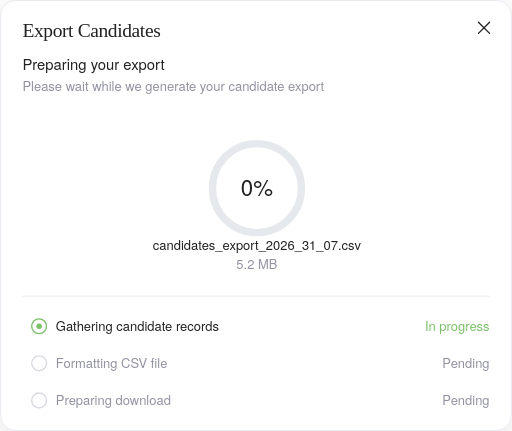
t = 0.00 s
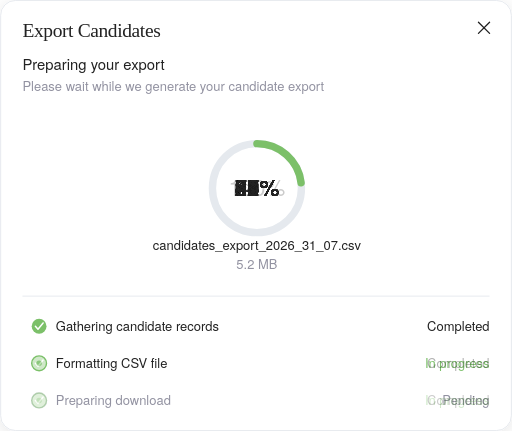
t = 1.04 s
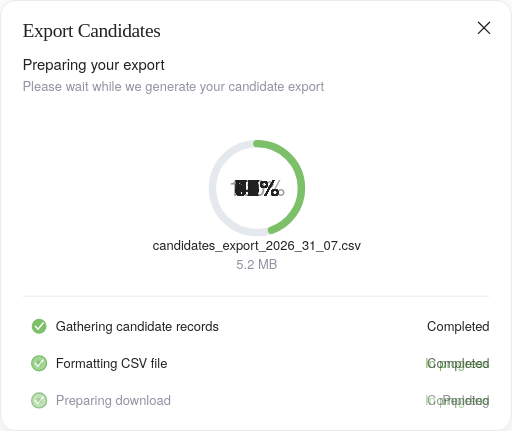
t = 2.01 s
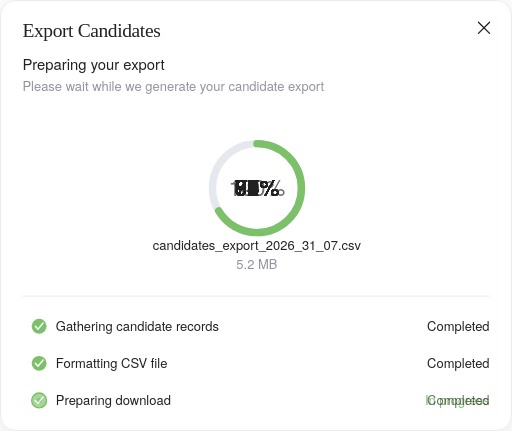
t = 2.99 s
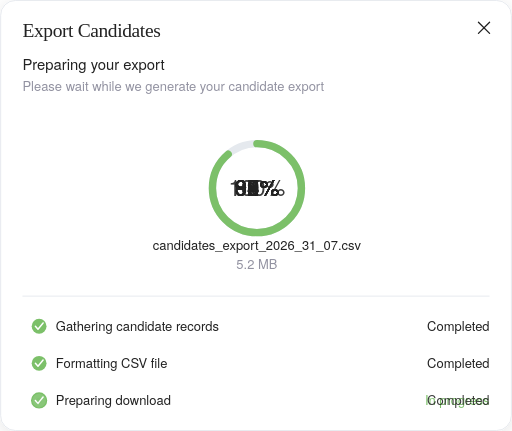
t = 3.99 s
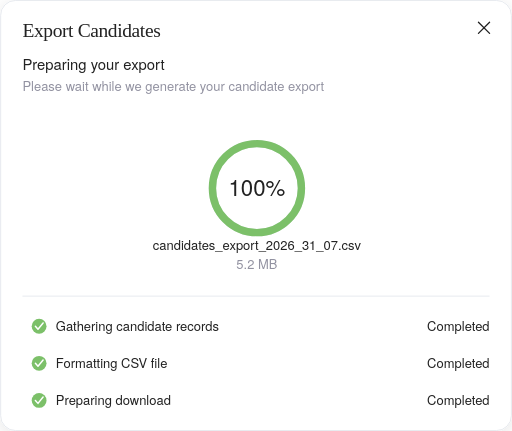
t = 5.03 s

The animated SVG that drew these frames (rendered in a browser with its animation timeline set to each time). Animation: 123 SMIL elements (animate=123); one cycle of 6.00 s, repeats indefinitely.

<svg xmlns="http://www.w3.org/2000/svg" viewBox="0 0 552 465" width="552" height="465">
<defs>
  <filter id="cardShadow" x="-20%" y="-20%" width="140%" height="140%">
    <feDropShadow dx="0" dy="4" stdDeviation="10" flood-color="#1a1a2e" flood-opacity="0.10"/>
  </filter>
  <clipPath id="cardClip"><rect x="0.5" y="0.5" width="551" height="464" rx="16"/></clipPath>
</defs>

<g filter="url(#cardShadow)">
  <rect x="0.5" y="0.5" width="551" height="464" rx="16" fill="#FFFFFF" stroke="#E5E9EE"/>

  <g clip-path="url(#cardClip)">
    <text x="24" y="40" font-family="Source Serif 4, Georgia, serif" font-size="21" font-weight="500"
      fill="#222222" letter-spacing="-0.4">Export Candidates</text>

    <text x="24" y="76" font-family="Instrument Sans, Helvetica Neue, Arial, sans-serif" font-size="16"
      font-weight="500" fill="#222222">Preparing your export</text>
    <text x="24" y="98" font-family="Instrument Sans, Helvetica Neue, Arial, sans-serif" font-size="14"
      fill="#9292A1">Please wait while we generate your candidate export</text>

    <!-- close icon -->
    <g stroke="#222222" stroke-width="1.4" stroke-linecap="round">
      <line x1="516" y1="24" x2="528" y2="36"/>
      <line x1="528" y1="24" x2="516" y2="36"/>
    </g>

    
<circle cx="277" cy="203" r="48" fill="none" stroke="#E5E9EE" stroke-width="8"/>
<circle cx="277" cy="203" r="48" fill="none" stroke="#7BC069" stroke-width="8"
  stroke-linecap="round" stroke-dasharray="301.593"
  transform="rotate(-90 277 203)">
  <animate attributeName="stroke-dashoffset"
    keyTimes="0;0.75;1" values="301.593;0;0"
    dur="6.0s" begin="0s" repeatCount="indefinite" fill="freeze"/>
</circle>
    <g data-node-id="pct-counter">
<text x="277" y="211" text-anchor="middle" font-family="Instrument Sans, Helvetica Neue, Arial, sans-serif" font-size="24" font-weight="500" fill="#222222" opacity="0">0%<animate attributeName="opacity" keyTimes="0;0.0075;0.0075;1" values="1;1;0;0" dur="6.0s" begin="0s" repeatCount="indefinite" fill="freeze"/></text>
<text x="277" y="211" text-anchor="middle" font-family="Instrument Sans, Helvetica Neue, Arial, sans-serif" font-size="24" font-weight="500" fill="#222222" opacity="0">1%<animate attributeName="opacity" keyTimes="0;0.0075;0.015;0.015;1" values="0;1;1;0;0" dur="6.0s" begin="0s" repeatCount="indefinite" fill="freeze"/></text>
<text x="277" y="211" text-anchor="middle" font-family="Instrument Sans, Helvetica Neue, Arial, sans-serif" font-size="24" font-weight="500" fill="#222222" opacity="0">2%<animate attributeName="opacity" keyTimes="0;0.015;0.0225;0.0225;1" values="0;1;1;0;0" dur="6.0s" begin="0s" repeatCount="indefinite" fill="freeze"/></text>
<text x="277" y="211" text-anchor="middle" font-family="Instrument Sans, Helvetica Neue, Arial, sans-serif" font-size="24" font-weight="500" fill="#222222" opacity="0">3%<animate attributeName="opacity" keyTimes="0;0.0225;0.03;0.03;1" values="0;1;1;0;0" dur="6.0s" begin="0s" repeatCount="indefinite" fill="freeze"/></text>
<text x="277" y="211" text-anchor="middle" font-family="Instrument Sans, Helvetica Neue, Arial, sans-serif" font-size="24" font-weight="500" fill="#222222" opacity="0">4%<animate attributeName="opacity" keyTimes="0;0.03;0.0375;0.0375;1" values="0;1;1;0;0" dur="6.0s" begin="0s" repeatCount="indefinite" fill="freeze"/></text>
<text x="277" y="211" text-anchor="middle" font-family="Instrument Sans, Helvetica Neue, Arial, sans-serif" font-size="24" font-weight="500" fill="#222222" opacity="0">5%<animate attributeName="opacity" keyTimes="0;0.0375;0.045;0.045;1" values="0;1;1;0;0" dur="6.0s" begin="0s" repeatCount="indefinite" fill="freeze"/></text>
<text x="277" y="211" text-anchor="middle" font-family="Instrument Sans, Helvetica Neue, Arial, sans-serif" font-size="24" font-weight="500" fill="#222222" opacity="0">6%<animate attributeName="opacity" keyTimes="0;0.045;0.0525;0.0525;1" values="0;1;1;0;0" dur="6.0s" begin="0s" repeatCount="indefinite" fill="freeze"/></text>
<text x="277" y="211" text-anchor="middle" font-family="Instrument Sans, Helvetica Neue, Arial, sans-serif" font-size="24" font-weight="500" fill="#222222" opacity="0">7%<animate attributeName="opacity" keyTimes="0;0.0525;0.06;0.06;1" values="0;1;1;0;0" dur="6.0s" begin="0s" repeatCount="indefinite" fill="freeze"/></text>
<text x="277" y="211" text-anchor="middle" font-family="Instrument Sans, Helvetica Neue, Arial, sans-serif" font-size="24" font-weight="500" fill="#222222" opacity="0">8%<animate attributeName="opacity" keyTimes="0;0.06;0.0675;0.0675;1" values="0;1;1;0;0" dur="6.0s" begin="0s" repeatCount="indefinite" fill="freeze"/></text>
<text x="277" y="211" text-anchor="middle" font-family="Instrument Sans, Helvetica Neue, Arial, sans-serif" font-size="24" font-weight="500" fill="#222222" opacity="0">9%<animate attributeName="opacity" keyTimes="0;0.0675;0.075;0.075;1" values="0;1;1;0;0" dur="6.0s" begin="0s" repeatCount="indefinite" fill="freeze"/></text>
<text x="277" y="211" text-anchor="middle" font-family="Instrument Sans, Helvetica Neue, Arial, sans-serif" font-size="24" font-weight="500" fill="#222222" opacity="0">10%<animate attributeName="opacity" keyTimes="0;0.075;0.0825;0.0825;1" values="0;1;1;0;0" dur="6.0s" begin="0s" repeatCount="indefinite" fill="freeze"/></text>
<text x="277" y="211" text-anchor="middle" font-family="Instrument Sans, Helvetica Neue, Arial, sans-serif" font-size="24" font-weight="500" fill="#222222" opacity="0">11%<animate attributeName="opacity" keyTimes="0;0.0825;0.09;0.09;1" values="0;1;1;0;0" dur="6.0s" begin="0s" repeatCount="indefinite" fill="freeze"/></text>
<text x="277" y="211" text-anchor="middle" font-family="Instrument Sans, Helvetica Neue, Arial, sans-serif" font-size="24" font-weight="500" fill="#222222" opacity="0">12%<animate attributeName="opacity" keyTimes="0;0.09;0.0975;0.0975;1" values="0;1;1;0;0" dur="6.0s" begin="0s" repeatCount="indefinite" fill="freeze"/></text>
<text x="277" y="211" text-anchor="middle" font-family="Instrument Sans, Helvetica Neue, Arial, sans-serif" font-size="24" font-weight="500" fill="#222222" opacity="0">13%<animate attributeName="opacity" keyTimes="0;0.0975;0.105;0.105;1" values="0;1;1;0;0" dur="6.0s" begin="0s" repeatCount="indefinite" fill="freeze"/></text>
<text x="277" y="211" text-anchor="middle" font-family="Instrument Sans, Helvetica Neue, Arial, sans-serif" font-size="24" font-weight="500" fill="#222222" opacity="0">14%<animate attributeName="opacity" keyTimes="0;0.105;0.1125;0.1125;1" values="0;1;1;0;0" dur="6.0s" begin="0s" repeatCount="indefinite" fill="freeze"/></text>
<text x="277" y="211" text-anchor="middle" font-family="Instrument Sans, Helvetica Neue, Arial, sans-serif" font-size="24" font-weight="500" fill="#222222" opacity="0">15%<animate attributeName="opacity" keyTimes="0;0.1125;0.12;0.12;1" values="0;1;1;0;0" dur="6.0s" begin="0s" repeatCount="indefinite" fill="freeze"/></text>
<text x="277" y="211" text-anchor="middle" font-family="Instrument Sans, Helvetica Neue, Arial, sans-serif" font-size="24" font-weight="500" fill="#222222" opacity="0">16%<animate attributeName="opacity" keyTimes="0;0.12;0.1275;0.1275;1" values="0;1;1;0;0" dur="6.0s" begin="0s" repeatCount="indefinite" fill="freeze"/></text>
<text x="277" y="211" text-anchor="middle" font-family="Instrument Sans, Helvetica Neue, Arial, sans-serif" font-size="24" font-weight="500" fill="#222222" opacity="0">17%<animate attributeName="opacity" keyTimes="0;0.1275;0.135;0.135;1" values="0;1;1;0;0" dur="6.0s" begin="0s" repeatCount="indefinite" fill="freeze"/></text>
<text x="277" y="211" text-anchor="middle" font-family="Instrument Sans, Helvetica Neue, Arial, sans-serif" font-size="24" font-weight="500" fill="#222222" opacity="0">18%<animate attributeName="opacity" keyTimes="0;0.135;0.1425;0.1425;1" values="0;1;1;0;0" dur="6.0s" begin="0s" repeatCount="indefinite" fill="freeze"/></text>
<text x="277" y="211" text-anchor="middle" font-family="Instrument Sans, Helvetica Neue, Arial, sans-serif" font-size="24" font-weight="500" fill="#222222" opacity="0">19%<animate attributeName="opacity" keyTimes="0;0.1425;0.15;0.15;1" values="0;1;1;0;0" dur="6.0s" begin="0s" repeatCount="indefinite" fill="freeze"/></text>
<text x="277" y="211" text-anchor="middle" font-family="Instrument Sans, Helvetica Neue, Arial, sans-serif" font-size="24" font-weight="500" fill="#222222" opacity="0">20%<animate attributeName="opacity" keyTimes="0;0.15;0.1575;0.1575;1" values="0;1;1;0;0" dur="6.0s" begin="0s" repeatCount="indefinite" fill="freeze"/></text>
<text x="277" y="211" text-anchor="middle" font-family="Instrument Sans, Helvetica Neue, Arial, sans-serif" font-size="24" font-weight="500" fill="#222222" opacity="0">21%<animate attributeName="opacity" keyTimes="0;0.1575;0.165;0.165;1" values="0;1;1;0;0" dur="6.0s" begin="0s" repeatCount="indefinite" fill="freeze"/></text>
<text x="277" y="211" text-anchor="middle" font-family="Instrument Sans, Helvetica Neue, Arial, sans-serif" font-size="24" font-weight="500" fill="#222222" opacity="0">22%<animate attributeName="opacity" keyTimes="0;0.165;0.1725;0.1725;1" values="0;1;1;0;0" dur="6.0s" begin="0s" repeatCount="indefinite" fill="freeze"/></text>
<text x="277" y="211" text-anchor="middle" font-family="Instrument Sans, Helvetica Neue, Arial, sans-serif" font-size="24" font-weight="500" fill="#222222" opacity="0">23%<animate attributeName="opacity" keyTimes="0;0.1725;0.18;0.18;1" values="0;1;1;0;0" dur="6.0s" begin="0s" repeatCount="indefinite" fill="freeze"/></text>
<text x="277" y="211" text-anchor="middle" font-family="Instrument Sans, Helvetica Neue, Arial, sans-serif" font-size="24" font-weight="500" fill="#222222" opacity="0">24%<animate attributeName="opacity" keyTimes="0;0.18;0.1875;0.1875;1" values="0;1;1;0;0" dur="6.0s" begin="0s" repeatCount="indefinite" fill="freeze"/></text>
<text x="277" y="211" text-anchor="middle" font-family="Instrument Sans, Helvetica Neue, Arial, sans-serif" font-size="24" font-weight="500" fill="#222222" opacity="0">25%<animate attributeName="opacity" keyTimes="0;0.1875;0.195;0.195;1" values="0;1;1;0;0" dur="6.0s" begin="0s" repeatCount="indefinite" fill="freeze"/></text>
<text x="277" y="211" text-anchor="middle" font-family="Instrument Sans, Helvetica Neue, Arial, sans-serif" font-size="24" font-weight="500" fill="#222222" opacity="0">26%<animate attributeName="opacity" keyTimes="0;0.195;0.2025;0.2025;1" values="0;1;1;0;0" dur="6.0s" begin="0s" repeatCount="indefinite" fill="freeze"/></text>
<text x="277" y="211" text-anchor="middle" font-family="Instrument Sans, Helvetica Neue, Arial, sans-serif" font-size="24" font-weight="500" fill="#222222" opacity="0">27%<animate attributeName="opacity" keyTimes="0;0.2025;0.21;0.21;1" values="0;1;1;0;0" dur="6.0s" begin="0s" repeatCount="indefinite" fill="freeze"/></text>
<text x="277" y="211" text-anchor="middle" font-family="Instrument Sans, Helvetica Neue, Arial, sans-serif" font-size="24" font-weight="500" fill="#222222" opacity="0">28%<animate attributeName="opacity" keyTimes="0;0.21;0.2175;0.2175;1" values="0;1;1;0;0" dur="6.0s" begin="0s" repeatCount="indefinite" fill="freeze"/></text>
<text x="277" y="211" text-anchor="middle" font-family="Instrument Sans, Helvetica Neue, Arial, sans-serif" font-size="24" font-weight="500" fill="#222222" opacity="0">29%<animate attributeName="opacity" keyTimes="0;0.2175;0.225;0.225;1" values="0;1;1;0;0" dur="6.0s" begin="0s" repeatCount="indefinite" fill="freeze"/></text>
<text x="277" y="211" text-anchor="middle" font-family="Instrument Sans, Helvetica Neue, Arial, sans-serif" font-size="24" font-weight="500" fill="#222222" opacity="0">30%<animate attributeName="opacity" keyTimes="0;0.225;0.2325;0.2325;1" values="0;1;1;0;0" dur="6.0s" begin="0s" repeatCount="indefinite" fill="freeze"/></text>
<text x="277" y="211" text-anchor="middle" font-family="Instrument Sans, Helvetica Neue, Arial, sans-serif" font-size="24" font-weight="500" fill="#222222" opacity="0">31%<animate attributeName="opacity" keyTimes="0;0.2325;0.24;0.24;1" values="0;1;1;0;0" dur="6.0s" begin="0s" repeatCount="indefinite" fill="freeze"/></text>
<text x="277" y="211" text-anchor="middle" font-family="Instrument Sans, Helvetica Neue, Arial, sans-serif" font-size="24" font-weight="500" fill="#222222" opacity="0">32%<animate attributeName="opacity" keyTimes="0;0.24;0.2475;0.2475;1" values="0;1;1;0;0" dur="6.0s" begin="0s" repeatCount="indefinite" fill="freeze"/></text>
<text x="277" y="211" text-anchor="middle" font-family="Instrument Sans, Helvetica Neue, Arial, sans-serif" font-size="24" font-weight="500" fill="#222222" opacity="0">33%<animate attributeName="opacity" keyTimes="0;0.2475;0.255;0.255;1" values="0;1;1;0;0" dur="6.0s" begin="0s" repeatCount="indefinite" fill="freeze"/></text>
<text x="277" y="211" text-anchor="middle" font-family="Instrument Sans, Helvetica Neue, Arial, sans-serif" font-size="24" font-weight="500" fill="#222222" opacity="0">34%<animate attributeName="opacity" keyTimes="0;0.255;0.2625;0.2625;1" values="0;1;1;0;0" dur="6.0s" begin="0s" repeatCount="indefinite" fill="freeze"/></text>
<text x="277" y="211" text-anchor="middle" font-family="Instrument Sans, Helvetica Neue, Arial, sans-serif" font-size="24" font-weight="500" fill="#222222" opacity="0">35%<animate attributeName="opacity" keyTimes="0;0.2625;0.27;0.27;1" values="0;1;1;0;0" dur="6.0s" begin="0s" repeatCount="indefinite" fill="freeze"/></text>
<text x="277" y="211" text-anchor="middle" font-family="Instrument Sans, Helvetica Neue, Arial, sans-serif" font-size="24" font-weight="500" fill="#222222" opacity="0">36%<animate attributeName="opacity" keyTimes="0;0.27;0.2775;0.2775;1" values="0;1;1;0;0" dur="6.0s" begin="0s" repeatCount="indefinite" fill="freeze"/></text>
<text x="277" y="211" text-anchor="middle" font-family="Instrument Sans, Helvetica Neue, Arial, sans-serif" font-size="24" font-weight="500" fill="#222222" opacity="0">37%<animate attributeName="opacity" keyTimes="0;0.2775;0.285;0.285;1" values="0;1;1;0;0" dur="6.0s" begin="0s" repeatCount="indefinite" fill="freeze"/></text>
<text x="277" y="211" text-anchor="middle" font-family="Instrument Sans, Helvetica Neue, Arial, sans-serif" font-size="24" font-weight="500" fill="#222222" opacity="0">38%<animate attributeName="opacity" keyTimes="0;0.285;0.2925;0.2925;1" values="0;1;1;0;0" dur="6.0s" begin="0s" repeatCount="indefinite" fill="freeze"/></text>
<text x="277" y="211" text-anchor="middle" font-family="Instrument Sans, Helvetica Neue, Arial, sans-serif" font-size="24" font-weight="500" fill="#222222" opacity="0">39%<animate attributeName="opacity" keyTimes="0;0.2925;0.3;0.3;1" values="0;1;1;0;0" dur="6.0s" begin="0s" repeatCount="indefinite" fill="freeze"/></text>
<text x="277" y="211" text-anchor="middle" font-family="Instrument Sans, Helvetica Neue, Arial, sans-serif" font-size="24" font-weight="500" fill="#222222" opacity="0">40%<animate attributeName="opacity" keyTimes="0;0.3;0.3075;0.3075;1" values="0;1;1;0;0" dur="6.0s" begin="0s" repeatCount="indefinite" fill="freeze"/></text>
<text x="277" y="211" text-anchor="middle" font-family="Instrument Sans, Helvetica Neue, Arial, sans-serif" font-size="24" font-weight="500" fill="#222222" opacity="0">41%<animate attributeName="opacity" keyTimes="0;0.3075;0.315;0.315;1" values="0;1;1;0;0" dur="6.0s" begin="0s" repeatCount="indefinite" fill="freeze"/></text>
<text x="277" y="211" text-anchor="middle" font-family="Instrument Sans, Helvetica Neue, Arial, sans-serif" font-size="24" font-weight="500" fill="#222222" opacity="0">42%<animate attributeName="opacity" keyTimes="0;0.315;0.3225;0.3225;1" values="0;1;1;0;0" dur="6.0s" begin="0s" repeatCount="indefinite" fill="freeze"/></text>
<text x="277" y="211" text-anchor="middle" font-family="Instrument Sans, Helvetica Neue, Arial, sans-serif" font-size="24" font-weight="500" fill="#222222" opacity="0">43%<animate attributeName="opacity" keyTimes="0;0.3225;0.33;0.33;1" values="0;1;1;0;0" dur="6.0s" begin="0s" repeatCount="indefinite" fill="freeze"/></text>
<text x="277" y="211" text-anchor="middle" font-family="Instrument Sans, Helvetica Neue, Arial, sans-serif" font-size="24" font-weight="500" fill="#222222" opacity="0">44%<animate attributeName="opacity" keyTimes="0;0.33;0.3375;0.3375;1" values="0;1;1;0;0" dur="6.0s" begin="0s" repeatCount="indefinite" fill="freeze"/></text>
<text x="277" y="211" text-anchor="middle" font-family="Instrument Sans, Helvetica Neue, Arial, sans-serif" font-size="24" font-weight="500" fill="#222222" opacity="0">45%<animate attributeName="opacity" keyTimes="0;0.3375;0.345;0.345;1" values="0;1;1;0;0" dur="6.0s" begin="0s" repeatCount="indefinite" fill="freeze"/></text>
<text x="277" y="211" text-anchor="middle" font-family="Instrument Sans, Helvetica Neue, Arial, sans-serif" font-size="24" font-weight="500" fill="#222222" opacity="0">46%<animate attributeName="opacity" keyTimes="0;0.345;0.3525;0.3525;1" values="0;1;1;0;0" dur="6.0s" begin="0s" repeatCount="indefinite" fill="freeze"/></text>
<text x="277" y="211" text-anchor="middle" font-family="Instrument Sans, Helvetica Neue, Arial, sans-serif" font-size="24" font-weight="500" fill="#222222" opacity="0">47%<animate attributeName="opacity" keyTimes="0;0.3525;0.36;0.36;1" values="0;1;1;0;0" dur="6.0s" begin="0s" repeatCount="indefinite" fill="freeze"/></text>
<text x="277" y="211" text-anchor="middle" font-family="Instrument Sans, Helvetica Neue, Arial, sans-serif" font-size="24" font-weight="500" fill="#222222" opacity="0">48%<animate attributeName="opacity" keyTimes="0;0.36;0.3675;0.3675;1" values="0;1;1;0;0" dur="6.0s" begin="0s" repeatCount="indefinite" fill="freeze"/></text>
<text x="277" y="211" text-anchor="middle" font-family="Instrument Sans, Helvetica Neue, Arial, sans-serif" font-size="24" font-weight="500" fill="#222222" opacity="0">49%<animate attributeName="opacity" keyTimes="0;0.3675;0.375;0.375;1" values="0;1;1;0;0" dur="6.0s" begin="0s" repeatCount="indefinite" fill="freeze"/></text>
<text x="277" y="211" text-anchor="middle" font-family="Instrument Sans, Helvetica Neue, Arial, sans-serif" font-size="24" font-weight="500" fill="#222222" opacity="0">50%<animate attributeName="opacity" keyTimes="0;0.375;0.3825;0.3825;1" values="0;1;1;0;0" dur="6.0s" begin="0s" repeatCount="indefinite" fill="freeze"/></text>
<text x="277" y="211" text-anchor="middle" font-family="Instrument Sans, Helvetica Neue, Arial, sans-serif" font-size="24" font-weight="500" fill="#222222" opacity="0">51%<animate attributeName="opacity" keyTimes="0;0.3825;0.39;0.39;1" values="0;1;1;0;0" dur="6.0s" begin="0s" repeatCount="indefinite" fill="freeze"/></text>
<text x="277" y="211" text-anchor="middle" font-family="Instrument Sans, Helvetica Neue, Arial, sans-serif" font-size="24" font-weight="500" fill="#222222" opacity="0">52%<animate attributeName="opacity" keyTimes="0;0.39;0.3975;0.3975;1" values="0;1;1;0;0" dur="6.0s" begin="0s" repeatCount="indefinite" fill="freeze"/></text>
<text x="277" y="211" text-anchor="middle" font-family="Instrument Sans, Helvetica Neue, Arial, sans-serif" font-size="24" font-weight="500" fill="#222222" opacity="0">53%<animate attributeName="opacity" keyTimes="0;0.3975;0.405;0.405;1" values="0;1;1;0;0" dur="6.0s" begin="0s" repeatCount="indefinite" fill="freeze"/></text>
<text x="277" y="211" text-anchor="middle" font-family="Instrument Sans, Helvetica Neue, Arial, sans-serif" font-size="24" font-weight="500" fill="#222222" opacity="0">54%<animate attributeName="opacity" keyTimes="0;0.405;0.4125;0.4125;1" values="0;1;1;0;0" dur="6.0s" begin="0s" repeatCount="indefinite" fill="freeze"/></text>
<text x="277" y="211" text-anchor="middle" font-family="Instrument Sans, Helvetica Neue, Arial, sans-serif" font-size="24" font-weight="500" fill="#222222" opacity="0">55%<animate attributeName="opacity" keyTimes="0;0.4125;0.42;0.42;1" values="0;1;1;0;0" dur="6.0s" begin="0s" repeatCount="indefinite" fill="freeze"/></text>
<text x="277" y="211" text-anchor="middle" font-family="Instrument Sans, Helvetica Neue, Arial, sans-serif" font-size="24" font-weight="500" fill="#222222" opacity="0">56%<animate attributeName="opacity" keyTimes="0;0.42;0.4275;0.4275;1" values="0;1;1;0;0" dur="6.0s" begin="0s" repeatCount="indefinite" fill="freeze"/></text>
<text x="277" y="211" text-anchor="middle" font-family="Instrument Sans, Helvetica Neue, Arial, sans-serif" font-size="24" font-weight="500" fill="#222222" opacity="0">57%<animate attributeName="opacity" keyTimes="0;0.4275;0.435;0.435;1" values="0;1;1;0;0" dur="6.0s" begin="0s" repeatCount="indefinite" fill="freeze"/></text>
<text x="277" y="211" text-anchor="middle" font-family="Instrument Sans, Helvetica Neue, Arial, sans-serif" font-size="24" font-weight="500" fill="#222222" opacity="0">58%<animate attributeName="opacity" keyTimes="0;0.435;0.4425;0.4425;1" values="0;1;1;0;0" dur="6.0s" begin="0s" repeatCount="indefinite" fill="freeze"/></text>
<text x="277" y="211" text-anchor="middle" font-family="Instrument Sans, Helvetica Neue, Arial, sans-serif" font-size="24" font-weight="500" fill="#222222" opacity="0">59%<animate attributeName="opacity" keyTimes="0;0.4425;0.45;0.45;1" values="0;1;1;0;0" dur="6.0s" begin="0s" repeatCount="indefinite" fill="freeze"/></text>
<text x="277" y="211" text-anchor="middle" font-family="Instrument Sans, Helvetica Neue, Arial, sans-serif" font-size="24" font-weight="500" fill="#222222" opacity="0">60%<animate attributeName="opacity" keyTimes="0;0.45;0.4575;0.4575;1" values="0;1;1;0;0" dur="6.0s" begin="0s" repeatCount="indefinite" fill="freeze"/></text>
<text x="277" y="211" text-anchor="middle" font-family="Instrument Sans, Helvetica Neue, Arial, sans-serif" font-size="24" font-weight="500" fill="#222222" opacity="0">61%<animate attributeName="opacity" keyTimes="0;0.4575;0.465;0.465;1" values="0;1;1;0;0" dur="6.0s" begin="0s" repeatCount="indefinite" fill="freeze"/></text>
<text x="277" y="211" text-anchor="middle" font-family="Instrument Sans, Helvetica Neue, Arial, sans-serif" font-size="24" font-weight="500" fill="#222222" opacity="0">62%<animate attributeName="opacity" keyTimes="0;0.465;0.4725;0.4725;1" values="0;1;1;0;0" dur="6.0s" begin="0s" repeatCount="indefinite" fill="freeze"/></text>
<text x="277" y="211" text-anchor="middle" font-family="Instrument Sans, Helvetica Neue, Arial, sans-serif" font-size="24" font-weight="500" fill="#222222" opacity="0">63%<animate attributeName="opacity" keyTimes="0;0.4725;0.48;0.48;1" values="0;1;1;0;0" dur="6.0s" begin="0s" repeatCount="indefinite" fill="freeze"/></text>
<text x="277" y="211" text-anchor="middle" font-family="Instrument Sans, Helvetica Neue, Arial, sans-serif" font-size="24" font-weight="500" fill="#222222" opacity="0">64%<animate attributeName="opacity" keyTimes="0;0.48;0.4875;0.4875;1" values="0;1;1;0;0" dur="6.0s" begin="0s" repeatCount="indefinite" fill="freeze"/></text>
<text x="277" y="211" text-anchor="middle" font-family="Instrument Sans, Helvetica Neue, Arial, sans-serif" font-size="24" font-weight="500" fill="#222222" opacity="0">65%<animate attributeName="opacity" keyTimes="0;0.4875;0.495;0.495;1" values="0;1;1;0;0" dur="6.0s" begin="0s" repeatCount="indefinite" fill="freeze"/></text>
<text x="277" y="211" text-anchor="middle" font-family="Instrument Sans, Helvetica Neue, Arial, sans-serif" font-size="24" font-weight="500" fill="#222222" opacity="0">66%<animate attributeName="opacity" keyTimes="0;0.495;0.5025;0.5025;1" values="0;1;1;0;0" dur="6.0s" begin="0s" repeatCount="indefinite" fill="freeze"/></text>
<text x="277" y="211" text-anchor="middle" font-family="Instrument Sans, Helvetica Neue, Arial, sans-serif" font-size="24" font-weight="500" fill="#222222" opacity="0">67%<animate attributeName="opacity" keyTimes="0;0.5025;0.51;0.51;1" values="0;1;1;0;0" dur="6.0s" begin="0s" repeatCount="indefinite" fill="freeze"/></text>
<text x="277" y="211" text-anchor="middle" font-family="Instrument Sans, Helvetica Neue, Arial, sans-serif" font-size="24" font-weight="500" fill="#222222" opacity="0">68%<animate attributeName="opacity" keyTimes="0;0.51;0.5175;0.5175;1" values="0;1;1;0;0" dur="6.0s" begin="0s" repeatCount="indefinite" fill="freeze"/></text>
<text x="277" y="211" text-anchor="middle" font-family="Instrument Sans, Helvetica Neue, Arial, sans-serif" font-size="24" font-weight="500" fill="#222222" opacity="0">69%<animate attributeName="opacity" keyTimes="0;0.5175;0.525;0.525;1" values="0;1;1;0;0" dur="6.0s" begin="0s" repeatCount="indefinite" fill="freeze"/></text>
<text x="277" y="211" text-anchor="middle" font-family="Instrument Sans, Helvetica Neue, Arial, sans-serif" font-size="24" font-weight="500" fill="#222222" opacity="0">70%<animate attributeName="opacity" keyTimes="0;0.525;0.5325;0.5325;1" values="0;1;1;0;0" dur="6.0s" begin="0s" repeatCount="indefinite" fill="freeze"/></text>
<text x="277" y="211" text-anchor="middle" font-family="Instrument Sans, Helvetica Neue, Arial, sans-serif" font-size="24" font-weight="500" fill="#222222" opacity="0">71%<animate attributeName="opacity" keyTimes="0;0.5325;0.54;0.54;1" values="0;1;1;0;0" dur="6.0s" begin="0s" repeatCount="indefinite" fill="freeze"/></text>
<text x="277" y="211" text-anchor="middle" font-family="Instrument Sans, Helvetica Neue, Arial, sans-serif" font-size="24" font-weight="500" fill="#222222" opacity="0">72%<animate attributeName="opacity" keyTimes="0;0.54;0.5475;0.5475;1" values="0;1;1;0;0" dur="6.0s" begin="0s" repeatCount="indefinite" fill="freeze"/></text>
<text x="277" y="211" text-anchor="middle" font-family="Instrument Sans, Helvetica Neue, Arial, sans-serif" font-size="24" font-weight="500" fill="#222222" opacity="0">73%<animate attributeName="opacity" keyTimes="0;0.5475;0.555;0.555;1" values="0;1;1;0;0" dur="6.0s" begin="0s" repeatCount="indefinite" fill="freeze"/></text>
<text x="277" y="211" text-anchor="middle" font-family="Instrument Sans, Helvetica Neue, Arial, sans-serif" font-size="24" font-weight="500" fill="#222222" opacity="0">74%<animate attributeName="opacity" keyTimes="0;0.555;0.5625;0.5625;1" values="0;1;1;0;0" dur="6.0s" begin="0s" repeatCount="indefinite" fill="freeze"/></text>
<text x="277" y="211" text-anchor="middle" font-family="Instrument Sans, Helvetica Neue, Arial, sans-serif" font-size="24" font-weight="500" fill="#222222" opacity="0">75%<animate attributeName="opacity" keyTimes="0;0.5625;0.57;0.57;1" values="0;1;1;0;0" dur="6.0s" begin="0s" repeatCount="indefinite" fill="freeze"/></text>
<text x="277" y="211" text-anchor="middle" font-family="Instrument Sans, Helvetica Neue, Arial, sans-serif" font-size="24" font-weight="500" fill="#222222" opacity="0">76%<animate attributeName="opacity" keyTimes="0;0.57;0.5775;0.5775;1" values="0;1;1;0;0" dur="6.0s" begin="0s" repeatCount="indefinite" fill="freeze"/></text>
<text x="277" y="211" text-anchor="middle" font-family="Instrument Sans, Helvetica Neue, Arial, sans-serif" font-size="24" font-weight="500" fill="#222222" opacity="0">77%<animate attributeName="opacity" keyTimes="0;0.5775;0.585;0.585;1" values="0;1;1;0;0" dur="6.0s" begin="0s" repeatCount="indefinite" fill="freeze"/></text>
<text x="277" y="211" text-anchor="middle" font-family="Instrument Sans, Helvetica Neue, Arial, sans-serif" font-size="24" font-weight="500" fill="#222222" opacity="0">78%<animate attributeName="opacity" keyTimes="0;0.585;0.5925;0.5925;1" values="0;1;1;0;0" dur="6.0s" begin="0s" repeatCount="indefinite" fill="freeze"/></text>
<text x="277" y="211" text-anchor="middle" font-family="Instrument Sans, Helvetica Neue, Arial, sans-serif" font-size="24" font-weight="500" fill="#222222" opacity="0">79%<animate attributeName="opacity" keyTimes="0;0.5925;0.6;0.6;1" values="0;1;1;0;0" dur="6.0s" begin="0s" repeatCount="indefinite" fill="freeze"/></text>
<text x="277" y="211" text-anchor="middle" font-family="Instrument Sans, Helvetica Neue, Arial, sans-serif" font-size="24" font-weight="500" fill="#222222" opacity="0">80%<animate attributeName="opacity" keyTimes="0;0.6;0.6075;0.6075;1" values="0;1;1;0;0" dur="6.0s" begin="0s" repeatCount="indefinite" fill="freeze"/></text>
<text x="277" y="211" text-anchor="middle" font-family="Instrument Sans, Helvetica Neue, Arial, sans-serif" font-size="24" font-weight="500" fill="#222222" opacity="0">81%<animate attributeName="opacity" keyTimes="0;0.6075;0.615;0.615;1" values="0;1;1;0;0" dur="6.0s" begin="0s" repeatCount="indefinite" fill="freeze"/></text>
<text x="277" y="211" text-anchor="middle" font-family="Instrument Sans, Helvetica Neue, Arial, sans-serif" font-size="24" font-weight="500" fill="#222222" opacity="0">82%<animate attributeName="opacity" keyTimes="0;0.615;0.6225;0.6225;1" values="0;1;1;0;0" dur="6.0s" begin="0s" repeatCount="indefinite" fill="freeze"/></text>
<text x="277" y="211" text-anchor="middle" font-family="Instrument Sans, Helvetica Neue, Arial, sans-serif" font-size="24" font-weight="500" fill="#222222" opacity="0">83%<animate attributeName="opacity" keyTimes="0;0.6225;0.63;0.63;1" values="0;1;1;0;0" dur="6.0s" begin="0s" repeatCount="indefinite" fill="freeze"/></text>
<text x="277" y="211" text-anchor="middle" font-family="Instrument Sans, Helvetica Neue, Arial, sans-serif" font-size="24" font-weight="500" fill="#222222" opacity="0">84%<animate attributeName="opacity" keyTimes="0;0.63;0.6375;0.6375;1" values="0;1;1;0;0" dur="6.0s" begin="0s" repeatCount="indefinite" fill="freeze"/></text>
<text x="277" y="211" text-anchor="middle" font-family="Instrument Sans, Helvetica Neue, Arial, sans-serif" font-size="24" font-weight="500" fill="#222222" opacity="0">85%<animate attributeName="opacity" keyTimes="0;0.6375;0.645;0.645;1" values="0;1;1;0;0" dur="6.0s" begin="0s" repeatCount="indefinite" fill="freeze"/></text>
<text x="277" y="211" text-anchor="middle" font-family="Instrument Sans, Helvetica Neue, Arial, sans-serif" font-size="24" font-weight="500" fill="#222222" opacity="0">86%<animate attributeName="opacity" keyTimes="0;0.645;0.6525;0.6525;1" values="0;1;1;0;0" dur="6.0s" begin="0s" repeatCount="indefinite" fill="freeze"/></text>
<text x="277" y="211" text-anchor="middle" font-family="Instrument Sans, Helvetica Neue, Arial, sans-serif" font-size="24" font-weight="500" fill="#222222" opacity="0">87%<animate attributeName="opacity" keyTimes="0;0.6525;0.66;0.66;1" values="0;1;1;0;0" dur="6.0s" begin="0s" repeatCount="indefinite" fill="freeze"/></text>
<text x="277" y="211" text-anchor="middle" font-family="Instrument Sans, Helvetica Neue, Arial, sans-serif" font-size="24" font-weight="500" fill="#222222" opacity="0">88%<animate attributeName="opacity" keyTimes="0;0.66;0.6675;0.6675;1" values="0;1;1;0;0" dur="6.0s" begin="0s" repeatCount="indefinite" fill="freeze"/></text>
<text x="277" y="211" text-anchor="middle" font-family="Instrument Sans, Helvetica Neue, Arial, sans-serif" font-size="24" font-weight="500" fill="#222222" opacity="0">89%<animate attributeName="opacity" keyTimes="0;0.6675;0.675;0.675;1" values="0;1;1;0;0" dur="6.0s" begin="0s" repeatCount="indefinite" fill="freeze"/></text>
<text x="277" y="211" text-anchor="middle" font-family="Instrument Sans, Helvetica Neue, Arial, sans-serif" font-size="24" font-weight="500" fill="#222222" opacity="0">90%<animate attributeName="opacity" keyTimes="0;0.675;0.6825;0.6825;1" values="0;1;1;0;0" dur="6.0s" begin="0s" repeatCount="indefinite" fill="freeze"/></text>
<text x="277" y="211" text-anchor="middle" font-family="Instrument Sans, Helvetica Neue, Arial, sans-serif" font-size="24" font-weight="500" fill="#222222" opacity="0">91%<animate attributeName="opacity" keyTimes="0;0.6825;0.69;0.69;1" values="0;1;1;0;0" dur="6.0s" begin="0s" repeatCount="indefinite" fill="freeze"/></text>
<text x="277" y="211" text-anchor="middle" font-family="Instrument Sans, Helvetica Neue, Arial, sans-serif" font-size="24" font-weight="500" fill="#222222" opacity="0">92%<animate attributeName="opacity" keyTimes="0;0.69;0.6975;0.6975;1" values="0;1;1;0;0" dur="6.0s" begin="0s" repeatCount="indefinite" fill="freeze"/></text>
<text x="277" y="211" text-anchor="middle" font-family="Instrument Sans, Helvetica Neue, Arial, sans-serif" font-size="24" font-weight="500" fill="#222222" opacity="0">93%<animate attributeName="opacity" keyTimes="0;0.6975;0.705;0.705;1" values="0;1;1;0;0" dur="6.0s" begin="0s" repeatCount="indefinite" fill="freeze"/></text>
<text x="277" y="211" text-anchor="middle" font-family="Instrument Sans, Helvetica Neue, Arial, sans-serif" font-size="24" font-weight="500" fill="#222222" opacity="0">94%<animate attributeName="opacity" keyTimes="0;0.705;0.7125;0.7125;1" values="0;1;1;0;0" dur="6.0s" begin="0s" repeatCount="indefinite" fill="freeze"/></text>
<text x="277" y="211" text-anchor="middle" font-family="Instrument Sans, Helvetica Neue, Arial, sans-serif" font-size="24" font-weight="500" fill="#222222" opacity="0">95%<animate attributeName="opacity" keyTimes="0;0.7125;0.72;0.72;1" values="0;1;1;0;0" dur="6.0s" begin="0s" repeatCount="indefinite" fill="freeze"/></text>
<text x="277" y="211" text-anchor="middle" font-family="Instrument Sans, Helvetica Neue, Arial, sans-serif" font-size="24" font-weight="500" fill="#222222" opacity="0">96%<animate attributeName="opacity" keyTimes="0;0.72;0.7275;0.7275;1" values="0;1;1;0;0" dur="6.0s" begin="0s" repeatCount="indefinite" fill="freeze"/></text>
<text x="277" y="211" text-anchor="middle" font-family="Instrument Sans, Helvetica Neue, Arial, sans-serif" font-size="24" font-weight="500" fill="#222222" opacity="0">97%<animate attributeName="opacity" keyTimes="0;0.7275;0.735;0.735;1" values="0;1;1;0;0" dur="6.0s" begin="0s" repeatCount="indefinite" fill="freeze"/></text>
<text x="277" y="211" text-anchor="middle" font-family="Instrument Sans, Helvetica Neue, Arial, sans-serif" font-size="24" font-weight="500" fill="#222222" opacity="0">98%<animate attributeName="opacity" keyTimes="0;0.735;0.7425;0.7425;1" values="0;1;1;0;0" dur="6.0s" begin="0s" repeatCount="indefinite" fill="freeze"/></text>
<text x="277" y="211" text-anchor="middle" font-family="Instrument Sans, Helvetica Neue, Arial, sans-serif" font-size="24" font-weight="500" fill="#222222" opacity="0">99%<animate attributeName="opacity" keyTimes="0;0.7425;0.75;0.75;1" values="0;1;1;0;0" dur="6.0s" begin="0s" repeatCount="indefinite" fill="freeze"/></text>
<text x="277" y="211" text-anchor="middle" font-family="Instrument Sans, Helvetica Neue, Arial, sans-serif" font-size="24" font-weight="500" fill="#222222" opacity="0">100%<animate attributeName="opacity" keyTimes="0;0.75;1.0" values="0;1;1" dur="6.0s" begin="0s" repeatCount="indefinite" fill="freeze"/></text>
</g>

    <text x="277" y="270" text-anchor="middle" font-family="Instrument Sans, Helvetica Neue, Arial, sans-serif"
      font-size="14" font-weight="500" fill="#222222">candidates_export_2026_31_07.csv</text>
    <text x="277" y="290" text-anchor="middle" font-family="Instrument Sans, Helvetica Neue, Arial, sans-serif"
      font-size="14" fill="#9292A1">5.2 MB</text>

    <line x1="24" y1="319.5" x2="528" y2="319.5" stroke="#E5E9EE"/>

    <g data-node-id="step-0">
<g><circle cx="42" cy="352" r="8" fill="#FFFFFF" stroke="#7BC069" stroke-width="1.5"/><circle cx="42" cy="352" r="3" fill="#7BC069"><animate attributeName="opacity" values="1;0.35;1" dur="0.9s" repeatCount="indefinite"/></circle><animate attributeName="opacity" keyTimes="0;0.15;0.15;1" values="1;1;0;0" dur="6.0s" begin="0s" repeatCount="indefinite" fill="freeze"/></g>
<g><circle cx="42" cy="352" r="8" fill="#7BC069"/><path d="M 38 352 L 40.8 355.2 L 46.3 348.4" stroke="#FFFFFF" stroke-width="1.6" fill="none" stroke-linecap="round" stroke-linejoin="round"/><animate attributeName="opacity" keyTimes="0;0.15;1.0" values="0;1;1" dur="6.0s" begin="0s" repeatCount="indefinite" fill="freeze"/></g>
<text x="60" y="357" font-family="Instrument Sans, Helvetica Neue, Arial, sans-serif" font-size="14" fill="#222222">Gathering candidate records</text>
<text x="528" y="357" text-anchor="end" font-family="Instrument Sans, Helvetica Neue, Arial, sans-serif" font-size="14" font-weight="500" fill="#7BC069" opacity="0">In progress<animate attributeName="opacity" keyTimes="0;0.15;0.15;1" values="1;1;0;0" dur="6.0s" begin="0s" repeatCount="indefinite" fill="freeze"/></text>
<text x="528" y="357" text-anchor="end" font-family="Instrument Sans, Helvetica Neue, Arial, sans-serif" font-size="14" font-weight="500" fill="#222222" opacity="0">Completed<animate attributeName="opacity" keyTimes="0;0.15;1.0" values="0;1;1" dur="6.0s" begin="0s" repeatCount="indefinite" fill="freeze"/></text>
</g>
<g data-node-id="step-1">
<g><circle cx="42" cy="392" r="8" fill="none" stroke="#D9D9E0" stroke-width="1.5"/><animate attributeName="opacity" keyTimes="0;0.15;0.15;1" values="1;1;0;0" dur="6.0s" begin="0s" repeatCount="indefinite" fill="freeze"/></g>
<g><circle cx="42" cy="392" r="8" fill="#FFFFFF" stroke="#7BC069" stroke-width="1.5"/><circle cx="42" cy="392" r="3" fill="#7BC069"><animate attributeName="opacity" values="1;0.35;1" dur="0.9s" repeatCount="indefinite"/></circle><animate attributeName="opacity" keyTimes="0;0.15;0.4875;0.4875;1" values="0;1;1;0;0" dur="6.0s" begin="0s" repeatCount="indefinite" fill="freeze"/></g>
<g><circle cx="42" cy="392" r="8" fill="#7BC069"/><path d="M 38 392 L 40.8 395.2 L 46.3 388.4" stroke="#FFFFFF" stroke-width="1.6" fill="none" stroke-linecap="round" stroke-linejoin="round"/><animate attributeName="opacity" keyTimes="0;0.4875;1.0" values="0;1;1" dur="6.0s" begin="0s" repeatCount="indefinite" fill="freeze"/></g>
<text x="60" y="397" font-family="Instrument Sans, Helvetica Neue, Arial, sans-serif" font-size="14" fill="#9292A1">Formatting CSV file<animate attributeName="fill" keyTimes="0;0.15;0.15;1" values="#9292A1;#9292A1;#222222;#222222" dur="6.0s" begin="0s" repeatCount="indefinite" fill="freeze"/></text>
<text x="528" y="397" text-anchor="end" font-family="Instrument Sans, Helvetica Neue, Arial, sans-serif" font-size="14" font-weight="normal" fill="#9292A1" opacity="0">Pending<animate attributeName="opacity" keyTimes="0;0.15;0.15;1" values="1;1;0;0" dur="6.0s" begin="0s" repeatCount="indefinite" fill="freeze"/></text>
<text x="528" y="397" text-anchor="end" font-family="Instrument Sans, Helvetica Neue, Arial, sans-serif" font-size="14" font-weight="500" fill="#7BC069" opacity="0">In progress<animate attributeName="opacity" keyTimes="0;0.15;0.4875;0.4875;1" values="0;1;1;0;0" dur="6.0s" begin="0s" repeatCount="indefinite" fill="freeze"/></text>
<text x="528" y="397" text-anchor="end" font-family="Instrument Sans, Helvetica Neue, Arial, sans-serif" font-size="14" font-weight="500" fill="#222222" opacity="0">Completed<animate attributeName="opacity" keyTimes="0;0.4875;1.0" values="0;1;1" dur="6.0s" begin="0s" repeatCount="indefinite" fill="freeze"/></text>
</g>
<g data-node-id="step-2">
<g><circle cx="42" cy="432" r="8" fill="none" stroke="#D9D9E0" stroke-width="1.5"/><animate attributeName="opacity" keyTimes="0;0.4875;0.4875;1" values="1;1;0;0" dur="6.0s" begin="0s" repeatCount="indefinite" fill="freeze"/></g>
<g><circle cx="42" cy="432" r="8" fill="#FFFFFF" stroke="#7BC069" stroke-width="1.5"/><circle cx="42" cy="432" r="3" fill="#7BC069"><animate attributeName="opacity" values="1;0.35;1" dur="0.9s" repeatCount="indefinite"/></circle><animate attributeName="opacity" keyTimes="0;0.4875;0.75;0.75;1" values="0;1;1;0;0" dur="6.0s" begin="0s" repeatCount="indefinite" fill="freeze"/></g>
<g><circle cx="42" cy="432" r="8" fill="#7BC069"/><path d="M 38 432 L 40.8 435.2 L 46.3 428.4" stroke="#FFFFFF" stroke-width="1.6" fill="none" stroke-linecap="round" stroke-linejoin="round"/><animate attributeName="opacity" keyTimes="0;0.75;1.0" values="0;1;1" dur="6.0s" begin="0s" repeatCount="indefinite" fill="freeze"/></g>
<text x="60" y="437" font-family="Instrument Sans, Helvetica Neue, Arial, sans-serif" font-size="14" fill="#9292A1">Preparing download<animate attributeName="fill" keyTimes="0;0.4875;0.4875;1" values="#9292A1;#9292A1;#222222;#222222" dur="6.0s" begin="0s" repeatCount="indefinite" fill="freeze"/></text>
<text x="528" y="437" text-anchor="end" font-family="Instrument Sans, Helvetica Neue, Arial, sans-serif" font-size="14" font-weight="normal" fill="#9292A1" opacity="0">Pending<animate attributeName="opacity" keyTimes="0;0.4875;0.4875;1" values="1;1;0;0" dur="6.0s" begin="0s" repeatCount="indefinite" fill="freeze"/></text>
<text x="528" y="437" text-anchor="end" font-family="Instrument Sans, Helvetica Neue, Arial, sans-serif" font-size="14" font-weight="500" fill="#7BC069" opacity="0">In progress<animate attributeName="opacity" keyTimes="0;0.4875;0.75;0.75;1" values="0;1;1;0;0" dur="6.0s" begin="0s" repeatCount="indefinite" fill="freeze"/></text>
<text x="528" y="437" text-anchor="end" font-family="Instrument Sans, Helvetica Neue, Arial, sans-serif" font-size="14" font-weight="500" fill="#222222" opacity="0">Completed<animate attributeName="opacity" keyTimes="0;0.75;1.0" values="0;1;1" dur="6.0s" begin="0s" repeatCount="indefinite" fill="freeze"/></text>
</g>
  </g>
</g>
</svg>
